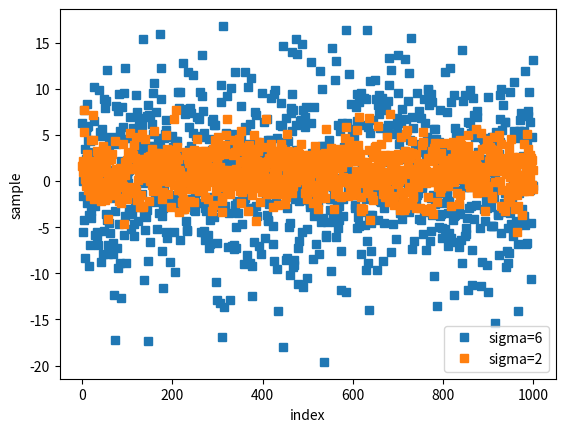

Write Python code to recreate this figure. (Note: this script raises an exception after producing the figure.)
from numpy.random import normal
import numpy as np
import matplotlib.pyplot as plt

save_path = '/home/<user>/Documents/Presentations/TelecomSystems/lecture3/'
mu = 1
sigma1 = 2
sigma2 = 6
Nsamples = 1000

xn1 = normal(mu, sigma1, Nsamples)
xn2 = normal(mu, sigma2, Nsamples)

plt.close('all')

plt.figure(1)
plt.plot(xn2,'s', label = 'sigma=6')
plt.plot(xn1,'s', label = 'sigma=2')

plt.xlabel('index')
plt.ylabel('sample')
plt.legend()
plt.savefig(save_path + 'demostd.png')
